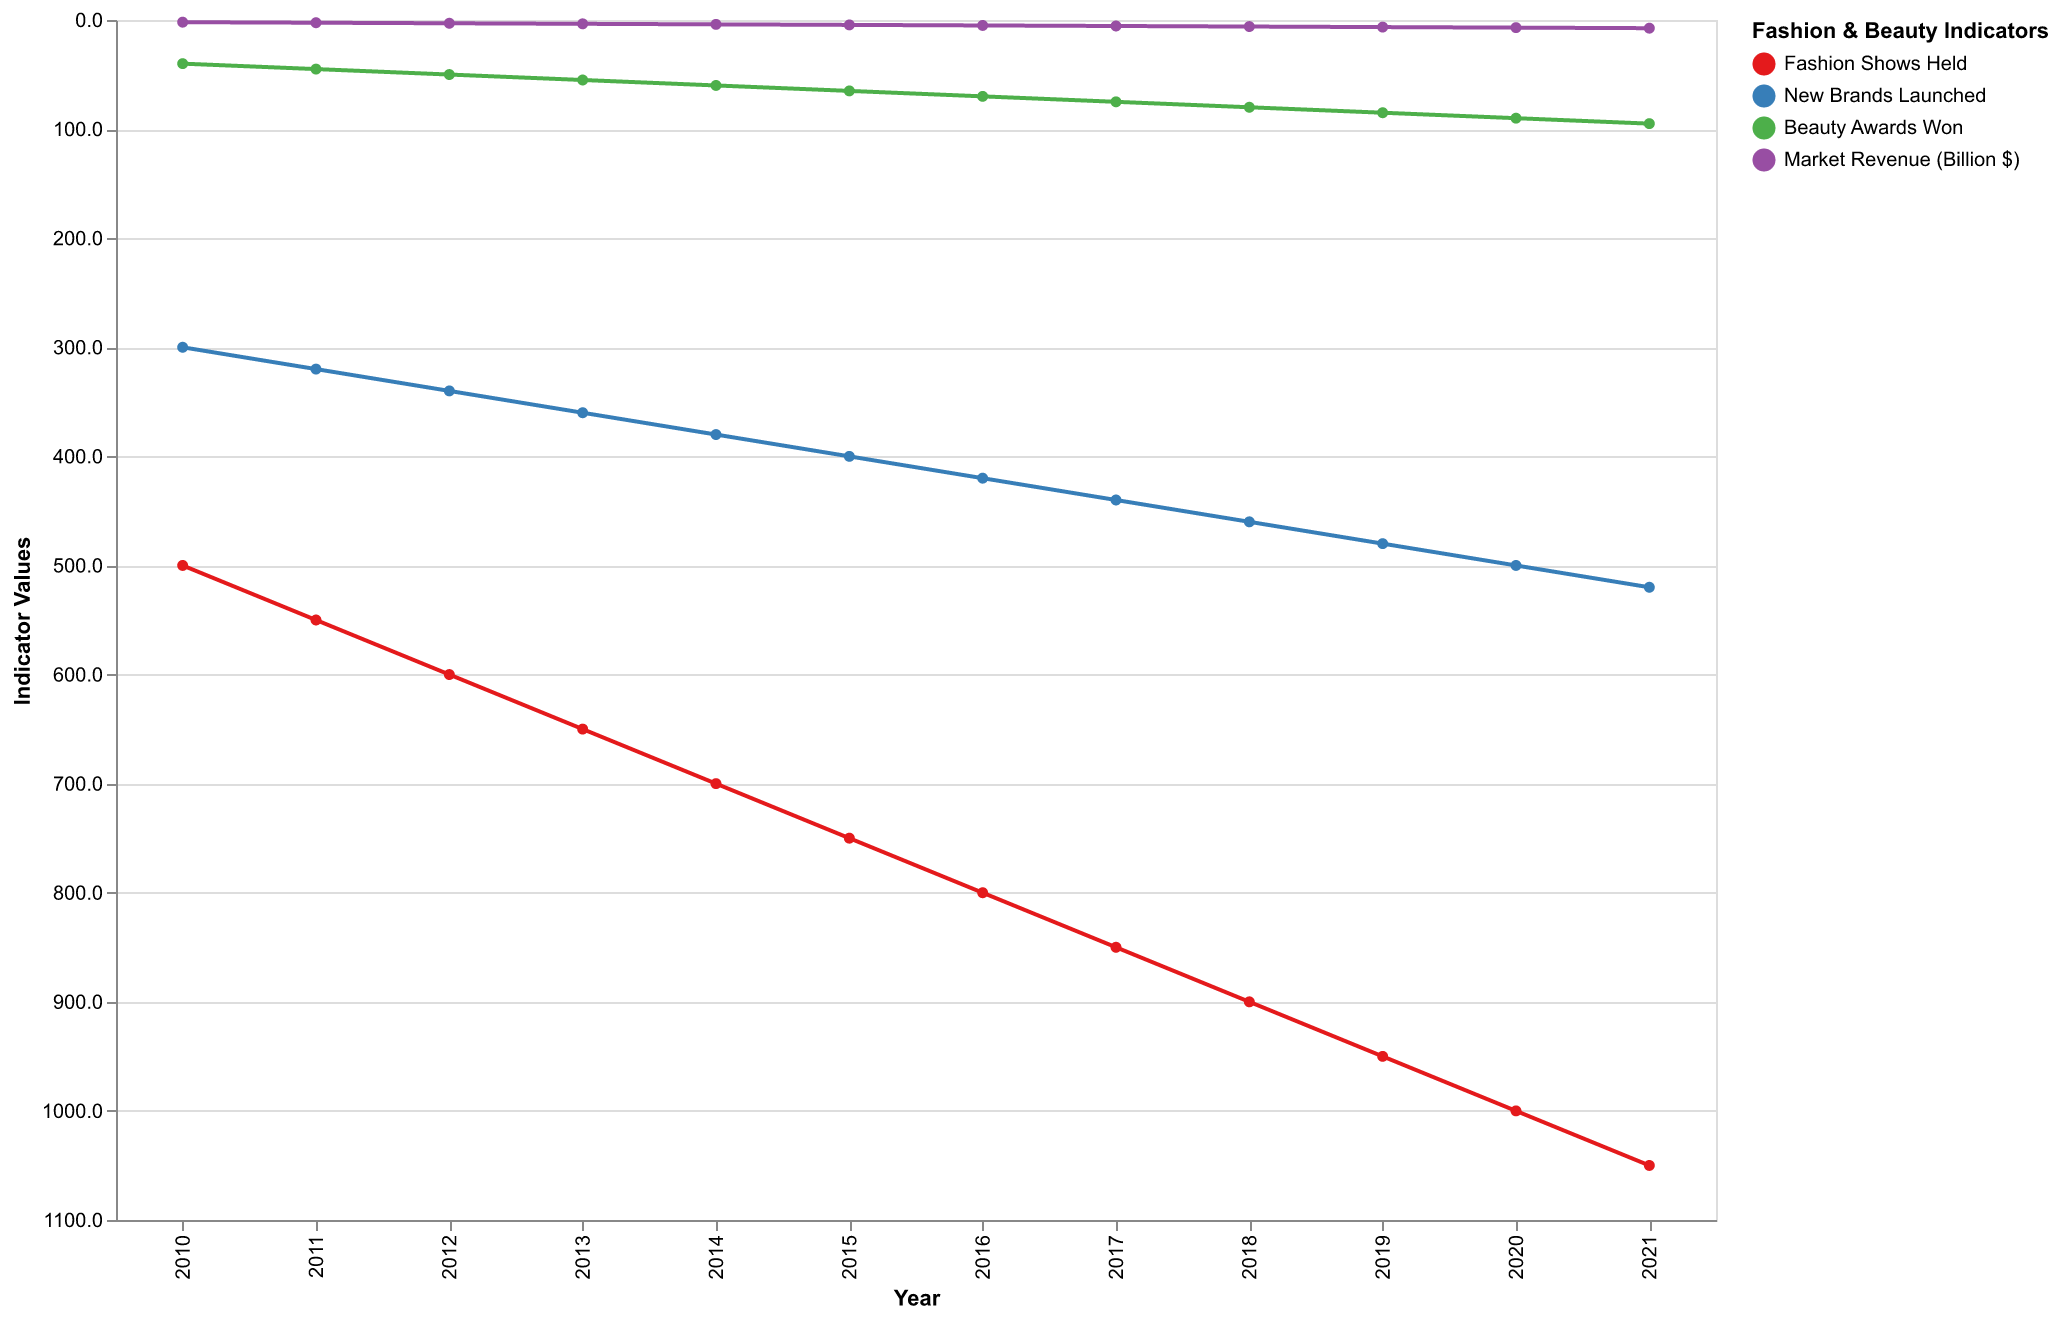

Data behind this chart, as committed beside it:
Year, Fashion Shows Held, New Brands Launched, Beauty Awards Won, Market Revenue (Billion $)
2010, 500, 300, 40, 2.0
2011, 550, 320, 45, 2.5
2012, 600, 340, 50, 3.0
2013, 650, 360, 55, 3.5
2014, 700, 380, 60, 4.0
2015, 750, 400, 65, 4.5
2016, 800, 420, 70, 5.0
2017, 850, 440, 75, 5.5
2018, 900, 460, 80, 6.0
2019, 950, 480, 85, 6.5
2020, 1000, 500, 90, 7.0
2021, 1050, 520, 95, 7.5
